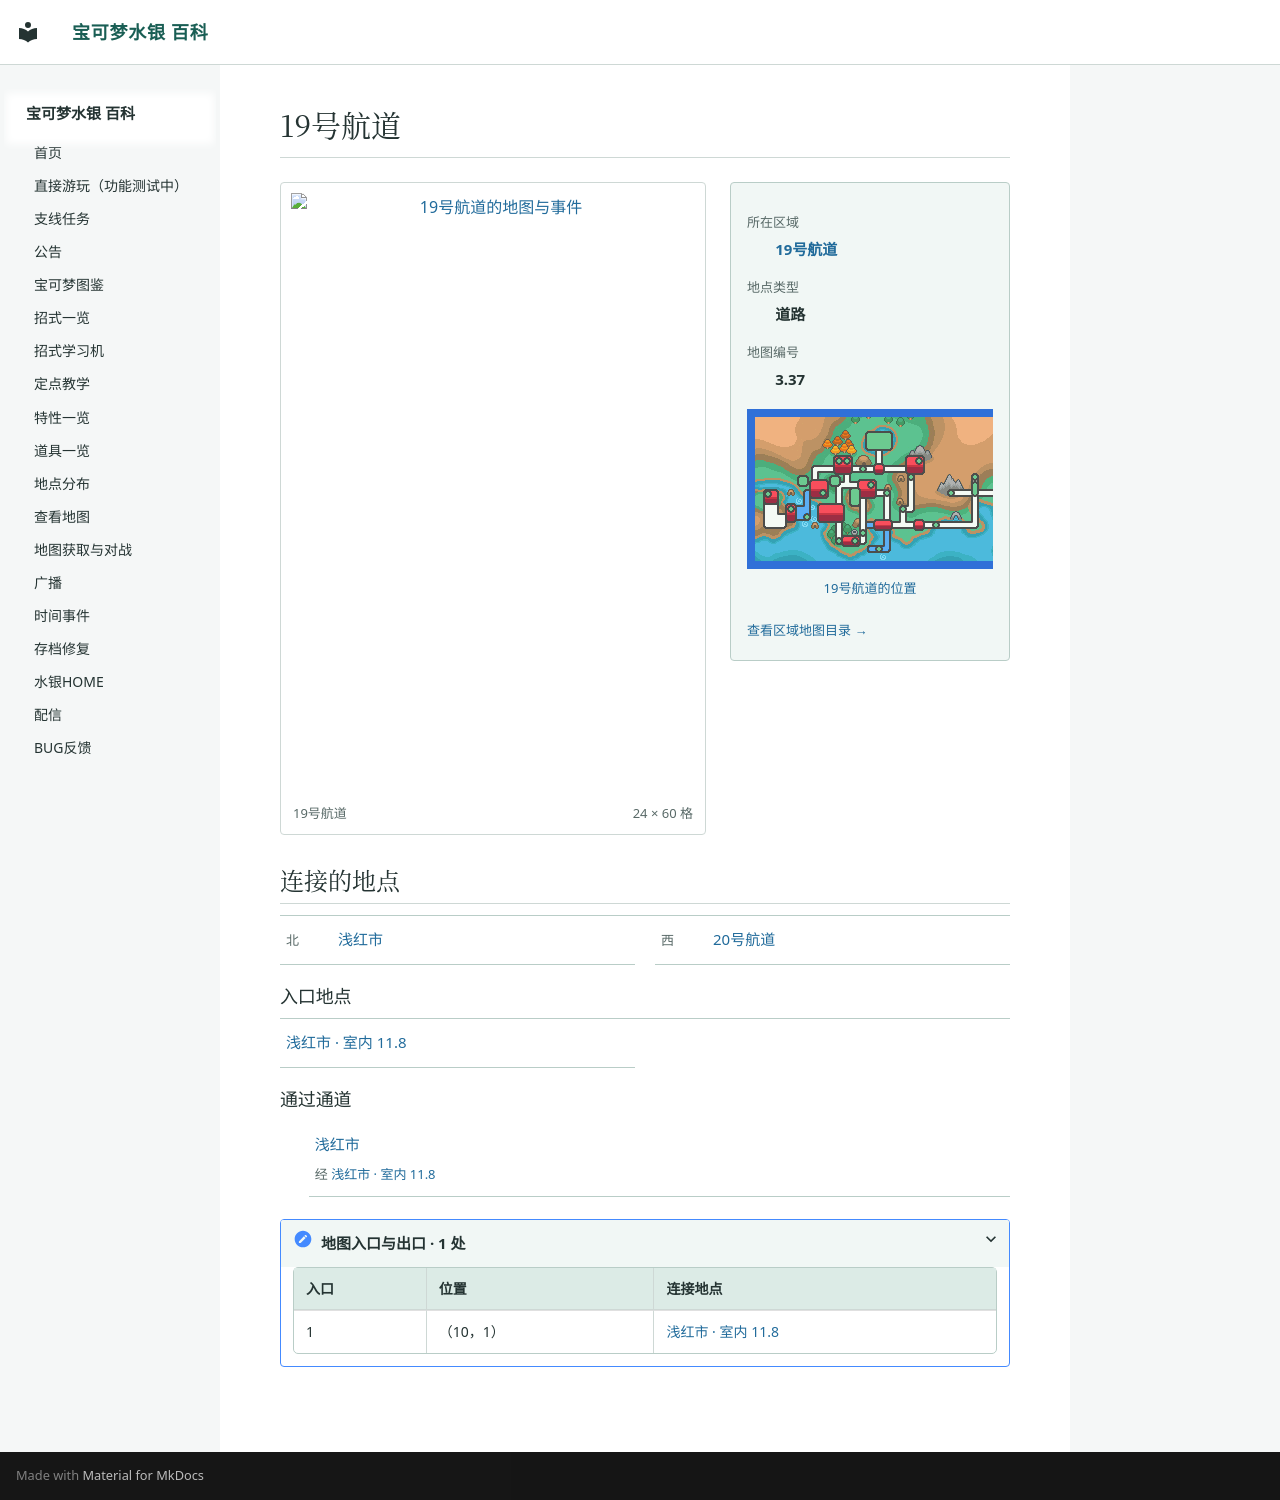

repository: Sum-Light/azoth-wiki · page: locations/map_3_37/index.html · generator: mkdocs

# 19号航道

<!-- location-atlas:start -->

<div class="loc-profile" data-location-map="3.37">
<div class="loc-profile-layout">
<div class="loc-main-map">
<a class="loc-image-link" href="../../locations/atlas/maps/map_3_37.png" target="_blank" rel="noopener">
<img src="../../locations/atlas/maps/map_3_37.png" alt="19号航道的地图与事件" loading="lazy" width="384" height="960"></a>
<div class="loc-map-caption"><span>19号航道</span><span>24 × 60 格</span></div>
</div>
<aside class="loc-facts">
<dl><dt>所在区域</dt><dd><a href="../atlas/?sec=119">19号航道</a></dd><dt>地点类型</dt><dd>道路</dd><dt>地图编号</dt><dd>3.37</dd></dl>
<a class="loc-world-preview" href="../atlas/?sec=119" aria-label="19号航道在大地图上的位置">
<span class="loc-world-canvas"><img src="../worldmap.png" alt="世界地图" loading="lazy">
<span class="loc-world-mark" style="left:60.9340%;top:49.9625%;width:1.5629%;height:6.2500%"></span>
</span></a>
<a class="loc-world-label" href="../atlas/?sec=119">19号航道的位置</a>
<a class="loc-atlas-return" href="../atlas/?sec=119">查看区域地图目录 &rarr;</a>
</aside>
</div>
<h2 id="map-connections">连接的地点</h2>
<nav class="loc-neighbors" aria-label="相邻地点">
<div><span class="loc-direction">北</span><a href="../map_3_7/">浅红市</a></div>
<div><span class="loc-direction">西</span><a href="../map_3_38/">20号航道</a></div>
</nav>
<h3>入口地点</h3>
<nav class="loc-neighbors" aria-label="出入口连接地点">
<div><a href="../map_11_8/">浅红市 · 室内 11.8</a></div>
</nav>
<h3>通过通道</h3>
<ul class="loc-passages">
<li><a href="../map_3_7/">浅红市</a><span>经 <a href="../map_11_8/">浅红市 · 室内 11.8</a></span></li>
</ul>
<details class="loc-entrances"><summary>地图入口与出口 · 1 处</summary>
<div class="loc-table-scroll"><table><thead><tr><th>入口</th><th>位置</th><th>连接地点</th></tr></thead><tbody>
<tr><td>1</td><td>（10，1）</td><td><a href="../map_11_8/">浅红市 · 室内 11.8</a></td></tr>
</tbody></table></div></details>
</div>

<!-- location-atlas:end -->
